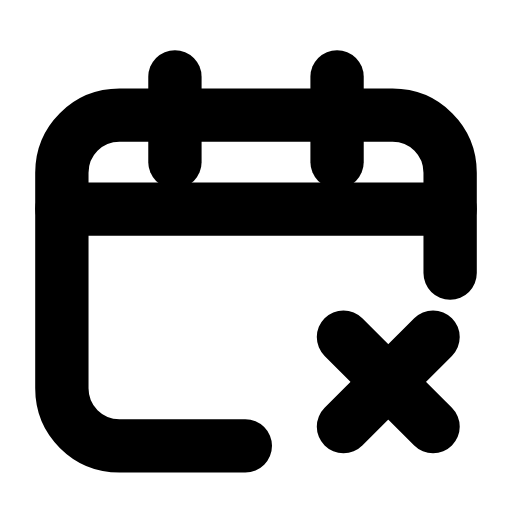
t = 0.00 s
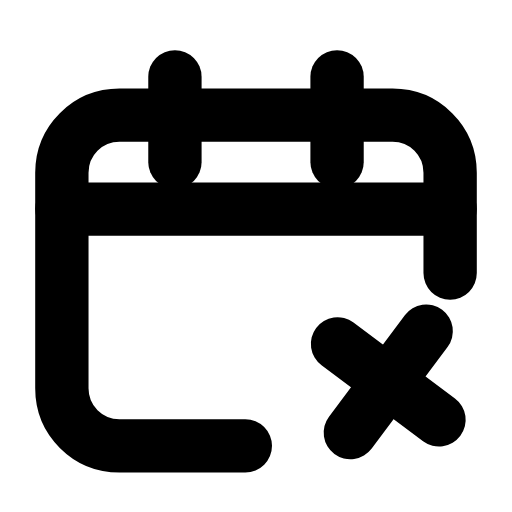
t = 0.23 s
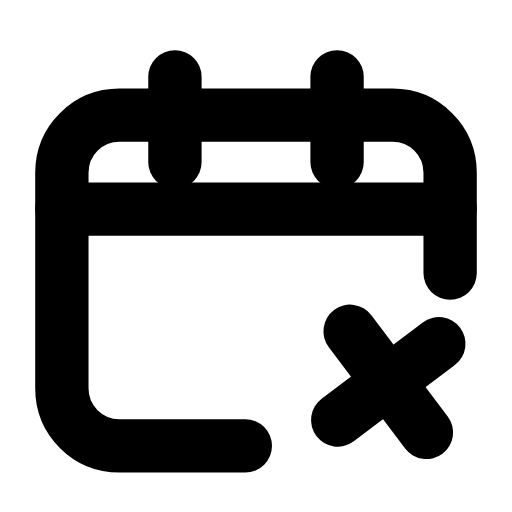
t = 0.47 s
t = 0.68 s: frame unchanged from t = 0.00 s, image omitted
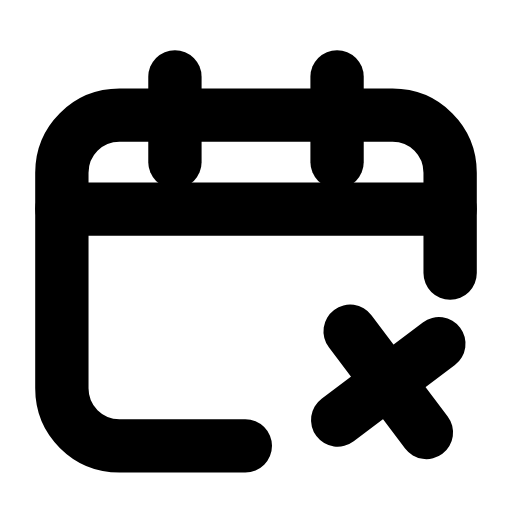
t = 0.92 s
t = 1.17 s: frame unchanged from t = 0.00 s, image omitted

The animated SVG that drew these frames (rendered in a browser with its animation timeline set to each time). Animation: 1 SMIL element (animateTransform=1); one cycle of 1.40 s, repeats indefinitely.

<svg xmlns="http://www.w3.org/2000/svg" width="24" height="24" viewBox="0 0 24 24" fill="none"><path stroke="currentColor" stroke-width="2.5" stroke-linecap="round" stroke-linejoin="round" fill="none" d="M11.5 20.9L5.6 20.9C4.1 20.9 2.9 19.7 2.9 18.2L2.9 8.1C2.9 6.6 4.1 5.4 5.6 5.4L18.4 5.4C19.9 5.4 21.1 6.6 21.1 8.1L21.1 12.8"></path><line stroke="currentColor" stroke-width="2.5" stroke-linecap="round" stroke-linejoin="round" fill="none" x1="2.9" y1="9.8" x2="21.1" y2="9.8"></line><line stroke="currentColor" stroke-width="2.5" stroke-linecap="round" stroke-linejoin="round" fill="none" x1="8.2" y1="3.6" x2="8.2" y2="7.6"></line><line stroke="currentColor" stroke-width="2.5" stroke-linecap="round" stroke-linejoin="round" fill="none" x1="15.8" y1="3.6" x2="15.8" y2="7.6"></line><g><animateTransform attributeName="transform" type="rotate" values="0 18.2 17.9;0 18.2 17.9;-10 18.2 17.9;8 18.2 17.9;0 18.2 17.9;0 18.2 17.9;8 18.2 17.9;-10 18.2 17.9;0 18.2 17.9;0 18.2 17.9;0 18.2 17.9" keyTimes="0;0.135;0.2475;0.36;0.45;0.6;0.66;0.735;0.81;0.9;1" dur="1.4s" repeatCount="indefinite" calcMode="spline" keySplines="0.16 1 0.3 1;0.16 1 0.3 1;0.16 1 0.3 1;0.16 1 0.3 1;0.16 1 0.3 1;0.16 1 0.3 1;0.16 1 0.3 1;0.16 1 0.3 1;0.16 1 0.3 1;0.16 1 0.3 1"/><line stroke="currentColor" stroke-width="2.5" stroke-linecap="round" stroke-linejoin="round" fill="none" x1="16.1" y1="15.8" x2="20.3" y2="20"></line><line stroke="currentColor" stroke-width="2.5" stroke-linecap="round" stroke-linejoin="round" fill="none" x1="20.3" y1="15.8" x2="16.1" y2="20"></line></g></svg>
